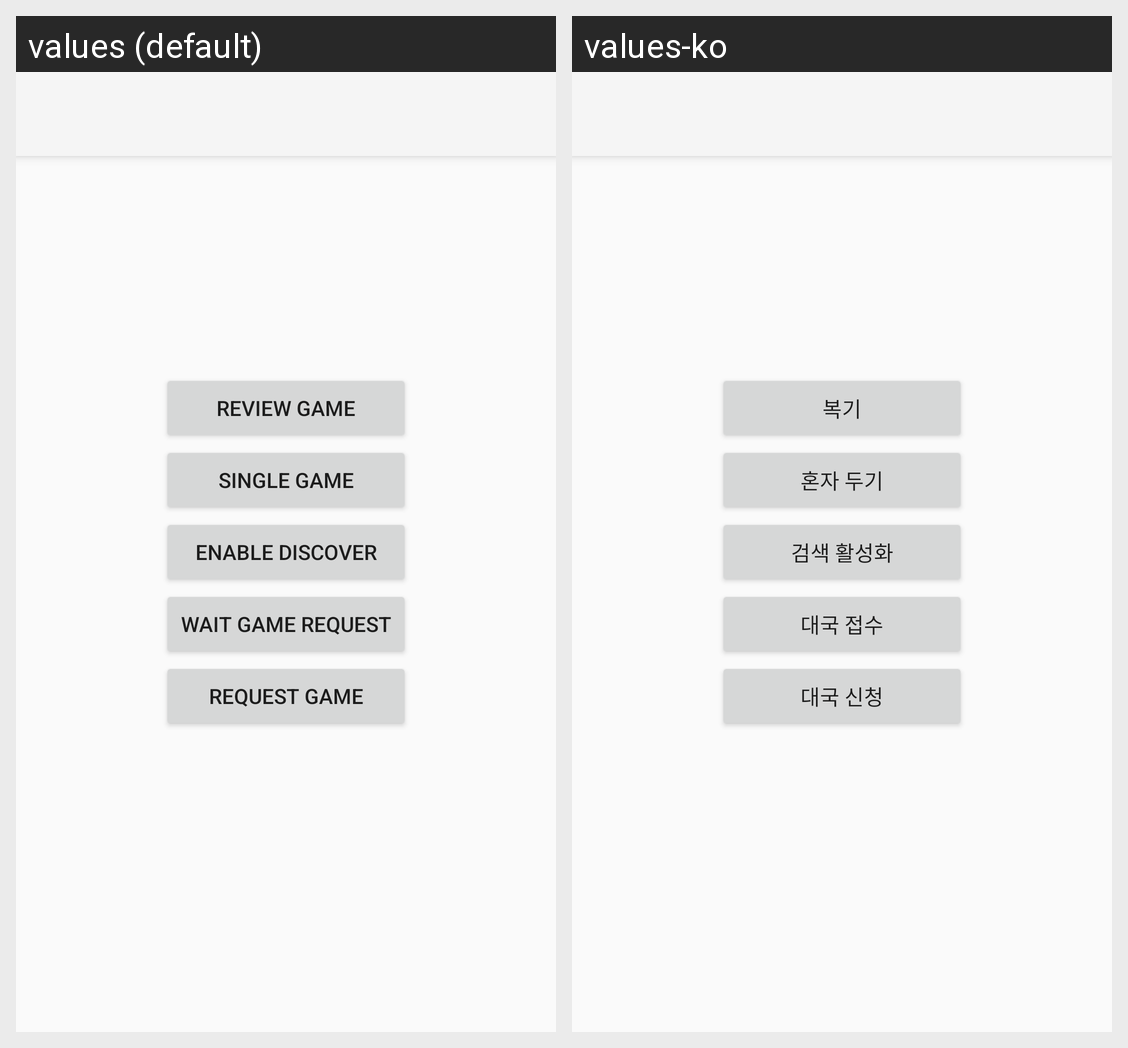

Locale-by-locale string values for the Android screen shown in this grid:
Android screen res/layout/activity_front_door.xml rendered under 2 locales, left to right: values (default), values-ko. Device: Nexus 5 (rendered at 1080×1920; each locale shown at half size, 540×960, under a caption strip naming it); theme Theme.AppCompat.Light.NoActionBar.
Strings drawn on this screen, with the default value and each locale's value (text and hints the layout hard-codes, and strings that could not be matched under every locale, appear in the picture but are not listed):

review_game
  values: Review game
  values-ko: 복기

single_game
  values: Single game
  values-ko: 혼자 두기

enable_discover
  values: Enable discover
  values-ko: 검색 활성화

wait_game_request
  values: Wait game request
  values-ko: 대국 접수

request_game
  values: Request game
  values-ko: 대국 신청
